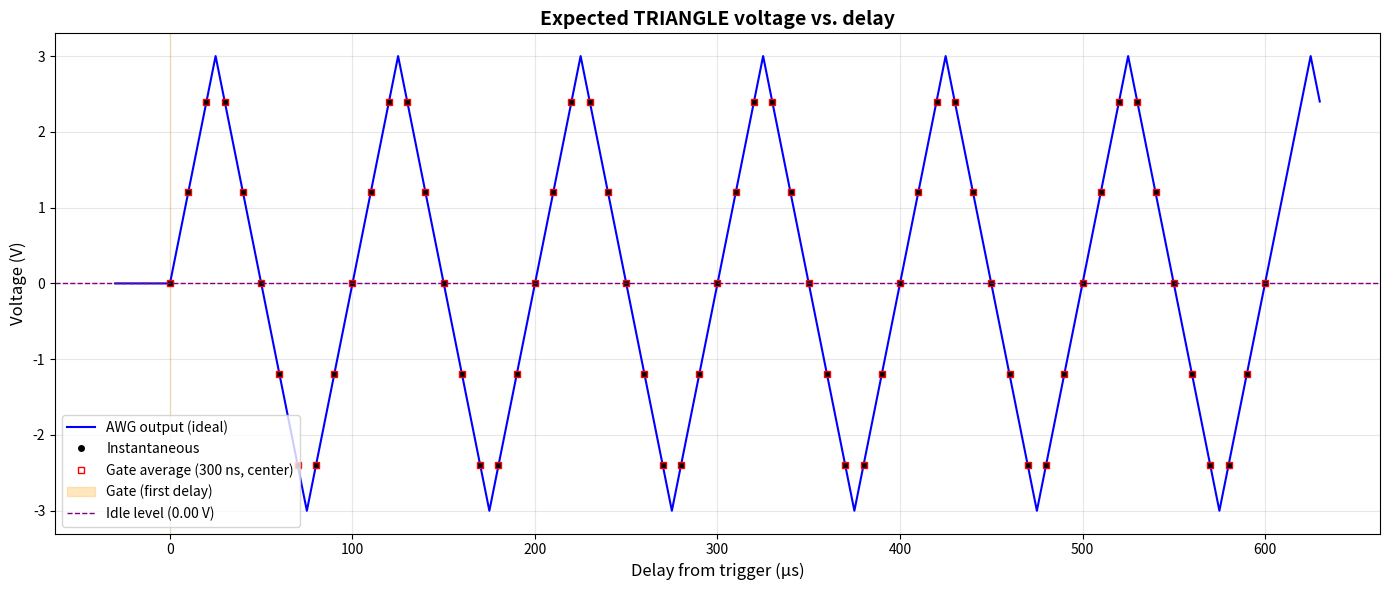

Reproduce this figure in Python.
# -*- coding: utf-8 -*-
"""
Created on Fri Oct 16 14:16:46 2026

@author: leeau
"""

"""
Expected AWG output voltage vs. time delay for PUND or triangle burst waveforms,
with optional integration-gate averaging.

Time delay is measured from the external trigger edge (t = 0).
The waveform repeats every target_period (one burst per trigger).
"""

import csv
import numpy as np
import matplotlib.pyplot as plt

# =============================================================
# WAVEFORM SELECTION
# =============================================================
WAVEFORM_TYPE = "Triangle"          # "PUND" or "TRIANGLE"

# =============================================================
# COMMON SETTINGS (match your AWG script)
# =============================================================
voltage_offset_v = 0.0          # DC offset (V); shifts everything, including the idle level
trigger_delay_s = 0.0           # AWG TRIG:DEL setting (s)
trigger_latency_s = 0.0         # Measured trigger-edge-to-output latency (s); 0 = ideal
target_period = 1/60            # External trigger period (s)

# =============================================================
# DELAYS TO EVALUATE (relative to the trigger edge)
# =============================================================
delay_start_s = 0.0
delay_stop_s = 600e-6
delay_step_s = 10e-6
custom_delays_s = None          # e.g. [0.5e-6, 1.2e-6, 2.0e-6] overrides the range above

# =============================================================
# INTEGRATION GATE
# =============================================================
integration_gate_s = 300e-9     # Gate width (s). 0 = instantaneous voltage only
gate_alignment = "center"       # "center": gate = [d - g/2, d + g/2]
                                # "start":  gate = [d, d + g]   (gate opens at the delay)
                                # "end":    gate = [d - g, d]   (gate closes at the delay)

# =============================================================
# OUTPUT OPTIONS
# =============================================================
SHOW_PLOT = True
SAVE_CSV = False
csv_filename = "expected_voltages.csv"

# =============================================================
# TRIANGLE PARAMETERS
# =============================================================
triangle_duration = 4e-3        # s
triangle_freq = 10000            # Hz
triangle_amplitude = 3.0        # Peak V
triangle_phase_deg = 90         # 90 = starts at 0 V and rises (matches the +pi/2 fix)
                                # 0  = starts at -peak (scipy sawtooth default)

# =============================================================
# PUND PARAMETERS
# =============================================================
reset_amplitude = -2.0          # V
reset_width = 1000e-9           # s
reset_rise_time = 20e-9         # s

pos_amplitude = 1.0             # V
pos_width = 500e-9              # s
pos_rise_time = 20e-9           # s

neg_amplitude = -1.5            # V
neg_width = 500e-9              # s
neg_rise_time = 20e-9           # s

gap_after_reset = 500e-9        # s
gap_between_pos = 500e-9        # s
gap_pos_to_neg = 500e-9         # s
gap_between_neg = 500e-9        # s

init_hold = 50e-9               # s
final_hold = 50e-9              # s

num_pund_repeats = 1
gap_between_punds = 100e-6      # s (only used if num_pund_repeats > 1)


# =============================================================
# WAVEFORM CONSTRUCTION (piecewise-linear breakpoints)
# =============================================================
class WaveformBuilder:
    """Builds a piecewise-linear waveform as (time, voltage) breakpoints plus named regions."""

    def __init__(self):
        self.t = [0.0]
        self.v = [0.0]
        self.regions = []       # list of (start_s, end_s, name)

    @property
    def now(self):
        return self.t[-1]

    def hold(self, duration, name=None):
        if duration < 0:
            raise ValueError("Durations cannot be negative")
        start = self.now
        if duration > 0:
            self.t.append(start + duration)
            self.v.append(self.v[-1])
            if name:
                self.regions.append((start, self.now, name))

    def ramp_to(self, value, duration, name=None):
        if duration < 0:
            raise ValueError("Ramp time cannot be negative")
        start = self.now
        self.t.append(start + duration)   # duration 0 -> instantaneous step
        self.v.append(value)
        if name and duration > 0:
            self.regions.append((start, self.now, name))

    def pulse(self, amplitude, width, rise_time, name):
        self.ramp_to(amplitude, rise_time, f"{name} rise")
        self.hold(width, f"{name} top")
        self.ramp_to(0.0, rise_time, f"{name} fall")


def build_pund():
    """PUND burst, time relative to burst start."""
    b = WaveformBuilder()
    for i in range(num_pund_repeats):
        tag = f"#{i+1} " if num_pund_repeats > 1 else ""
        b.hold(init_hold, f"{tag}init hold")
        b.pulse(reset_amplitude, reset_width, reset_rise_time, f"{tag}Reset")
        b.hold(gap_after_reset, f"{tag}gap")
        b.pulse(pos_amplitude, pos_width, pos_rise_time, f"{tag}P")
        b.hold(gap_between_pos, f"{tag}gap")
        b.pulse(pos_amplitude, pos_width, pos_rise_time, f"{tag}U")
        b.hold(gap_pos_to_neg, f"{tag}gap")
        b.pulse(neg_amplitude, neg_width, neg_rise_time, f"{tag}N")
        b.hold(gap_between_neg, f"{tag}gap")
        b.pulse(neg_amplitude, neg_width, neg_rise_time, f"{tag}D")
        b.hold(final_hold, f"{tag}final hold")
        if i < num_pund_repeats - 1:
            b.hold(gap_between_punds, "gap between PUNDs")
    return np.array(b.t), np.array(b.v), b.regions


def triangle_shape(t):
    """Normalized symmetric triangle (same as scipy sawtooth(width=0.5) with phase offset)."""
    phase = 2 * np.pi * triangle_freq * np.asarray(t, dtype=float) + np.deg2rad(triangle_phase_deg)
    p = np.mod(phase, 2 * np.pi) / (2 * np.pi)
    return np.where(p < 0.5, -1 + 4 * p, 3 - 4 * p)


def build_triangle():
    """Triangle burst, time relative to burst start. Breakpoints at every peak/trough."""
    w = 2 * np.pi * triangle_freq
    phi = np.deg2rad(triangle_phase_deg)
    # Peaks/troughs occur where the phase = k*pi
    k = np.arange(np.floor(phi / np.pi), np.ceil((w * triangle_duration + phi) / np.pi) + 1)
    corners = (k * np.pi - phi) / w
    eps = 1e-15
    corners = corners[(corners > eps) & (corners < triangle_duration - eps)]
    t = np.concatenate(([0.0], corners, [triangle_duration]))
    v = triangle_amplitude * triangle_shape(t)
    return t, v, [(0.0, triangle_duration, "triangle")]


def assemble_period(t_rel, v_rel, regions_rel):
    """Place the burst inside one full trigger period: idle -> burst -> idle, then add offset."""
    shift = trigger_delay_s + trigger_latency_s
    burst_end = shift + t_rel[-1]
    if burst_end >= target_period:
        raise ValueError(
            f"Burst ends at {burst_end*1e3:.3f} ms, which is not before the next trigger "
            f"({target_period*1e3:.3f} ms)."
        )
    t = np.concatenate(([0.0, shift], shift + t_rel, [burst_end, target_period]))
    v = np.concatenate(([0.0, 0.0], v_rel, [0.0, 0.0]))   # steps handled by duplicate times
    regions = [(s + shift, e + shift, n) for s, e, n in regions_rel]
    return t, v + voltage_offset_v, regions


# =============================================================
# EVALUATION ENGINE
# =============================================================
class PeriodicPWL:
    """Periodic piecewise-linear waveform with exact value and integral evaluation."""

    def __init__(self, t, v):
        self.t = np.asarray(t, dtype=float)
        self.v = np.asarray(v, dtype=float)
        self.period = self.t[-1]
        seg_area = 0.5 * (self.v[1:] + self.v[:-1]) * np.diff(self.t)
        self.cum = np.concatenate(([0.0], np.cumsum(seg_area)))
        self.area_per_period = self.cum[-1]

    def _locate(self, x):
        x = np.atleast_1d(np.asarray(x, dtype=float))
        xw = np.mod(x, self.period)
        i = np.searchsorted(self.t, xw, side="right") - 1   # right-continuous at steps
        i = np.clip(i, 0, len(self.t) - 2)
        dt = self.t[i + 1] - self.t[i]
        frac = np.divide(xw - self.t[i], dt, out=np.zeros_like(xw), where=dt > 0)
        val = self.v[i] + frac * (self.v[i + 1] - self.v[i])
        return x, xw, i, val

    def value(self, x):
        """Instantaneous voltage at time(s) x after the trigger."""
        return self._locate(x)[3]

    def integral(self, x):
        """Exact integral of V(t) from 0 to x (V*s)."""
        x, xw, i, val = self._locate(x)
        n_periods = np.floor(x / self.period)
        return (n_periods * self.area_per_period
                + self.cum[i] + (xw - self.t[i]) * (self.v[i] + val) / 2)

    def gate_average(self, delays, gate, alignment="center"):
        """Average voltage over the integration gate for each delay."""
        d = np.atleast_1d(np.asarray(delays, dtype=float))
        if alignment == "center":
            g1, g2 = d - gate / 2, d + gate / 2
        elif alignment == "start":
            g1, g2 = d, d + gate
        elif alignment == "end":
            g1, g2 = d - gate, d
        else:
            raise ValueError("gate_alignment must be 'center', 'start', or 'end'")
        if gate <= 0:
            return self.value(d), d, d
        avg = (self.integral(g2) - self.integral(g1)) / (g2 - g1)
        return avg, g1, g2


def region_at(x, regions, period):
    """Name of the waveform region containing time x."""
    xw = x % period
    for start, end, name in regions:
        if start <= xw < end:
            return name
    return "idle"


def build_waveform():
    """Build the full-period waveform model for the selected WAVEFORM_TYPE."""
    kind = WAVEFORM_TYPE.upper()
    if kind == "PUND":
        t_rel, v_rel, reg = build_pund()
    elif kind == "TRIANGLE":
        t_rel, v_rel, reg = build_triangle()
    else:
        raise ValueError("WAVEFORM_TYPE must be 'PUND' or 'TRIANGLE'")
    t, v, regions = assemble_period(t_rel, v_rel, reg)
    return PeriodicPWL(t, v), regions


def compute_expected(delays, gate=None, alignment=None):
    """
    Convenience function for interactive use.
    Returns (instantaneous_V, gate_avg_V, gate_start_s, gate_end_s, region_names).
    """
    gate = integration_gate_s if gate is None else gate
    alignment = gate_alignment if alignment is None else alignment
    wf, regions = build_waveform()
    delays = np.atleast_1d(np.asarray(delays, dtype=float))
    inst = wf.value(delays)
    avg, g1, g2 = wf.gate_average(delays, gate, alignment)
    names = [region_at(d, regions, wf.period) for d in delays]
    return inst, avg, g1, g2, names


# =============================================================
# OUTPUT HELPERS
# =============================================================
def choose_time_unit(span_s):
    if span_s < 1e-6:
        return 1e9, "ns"
    if span_s < 1e-3:
        return 1e6, "µs"
    return 1e3, "ms"


def get_delays():
    if custom_delays_s is not None:
        return np.asarray(custom_delays_s, dtype=float)
    return np.arange(delay_start_s, delay_stop_s + delay_step_s / 2, delay_step_s)


def main():
    wf, regions = build_waveform()
    delays = get_delays()
    inst = wf.value(delays)
    avg, g1, g2 = wf.gate_average(delays, integration_gate_s, gate_alignment)

    scale, unit = choose_time_unit(max(delays.max() - delays.min(), integration_gate_s, 1e-9))

    print("=" * 78)
    print(f"Expected AWG output: {WAVEFORM_TYPE.upper()} | offset {voltage_offset_v:.3f} V | "
          f"gate {integration_gate_s*1e9:.1f} ns ({gate_alignment})")
    print("=" * 78)
    print(f"{'Delay ('+unit+')':>14} {'V_inst (V)':>11} {'V_gate (V)':>11}   Region")
    print("-" * 78)

    rows = []
    for d, vi, va, a, b in zip(delays, inst, avg, g1, g2):
        r_start = region_at(a, regions, wf.period)
        r_end = region_at(b - 1e-15, regions, wf.period) if b > a else r_start
        region = region_at(d, regions, wf.period)
        flag = f"  ⚠ gate spans {r_start} -> {r_end}" if r_start != r_end else ""
        print(f"{d*scale:14.4f} {vi:11.4f} {va:11.4f}   {region}{flag}")
        rows.append([d, vi, va, a, b, region, r_start != r_end])

    if SAVE_CSV:
        with open(csv_filename, "w", newline="") as f:
            writer = csv.writer(f)
            writer.writerow(["delay_s", "V_instantaneous", "V_gate_avg",
                             "gate_start_s", "gate_end_s", "region", "gate_spans_regions"])
            writer.writerows(rows)
        print(f"\nSaved {len(rows)} rows to {csv_filename}")

    if SHOW_PLOT:
        pad = max(integration_gate_s, 0.05 * (delays.max() - delays.min()), 1e-9)
        lo, hi = delays.min() - pad, delays.max() + pad
        # Dense time axis plus exact breakpoints so sharp edges render correctly
        bp = wf.t[(wf.t >= lo) & (wf.t <= hi)]
        tt = np.unique(np.concatenate((np.linspace(lo, hi, 5000), bp, bp - 1e-15)))

        fig, ax = plt.subplots(figsize=(14, 6))
        ax.plot(tt * scale, wf.value(tt), color="blue", lw=1.5, label="AWG output (ideal)")
        ax.plot(delays * scale, inst, "o", color="black", ms=4, label="Instantaneous")
        if integration_gate_s > 0:
            ax.plot(delays * scale, avg, "s", color="red", ms=5, mfc="none",
                    label=f"Gate average ({integration_gate_s*1e9:.0f} ns, {gate_alignment})")
            ax.axvspan(g1[0] * scale, g2[0] * scale, color="orange", alpha=0.25,
                       label="Gate (first delay)")
        ax.axhline(voltage_offset_v, color="purple", ls="--", lw=1,
                   label=f"Idle level ({voltage_offset_v:.2f} V)")
        ax.set_xlabel(f"Delay from trigger ({unit})", fontsize=12)
        ax.set_ylabel("Voltage (V)", fontsize=12)
        ax.set_title(f"Expected {WAVEFORM_TYPE.upper()} voltage vs. delay", fontsize=14, fontweight="bold")
        ax.grid(True, alpha=0.3)
        ax.legend()
        plt.tight_layout()
        plt.show()


if __name__ == "__main__":
    main()
